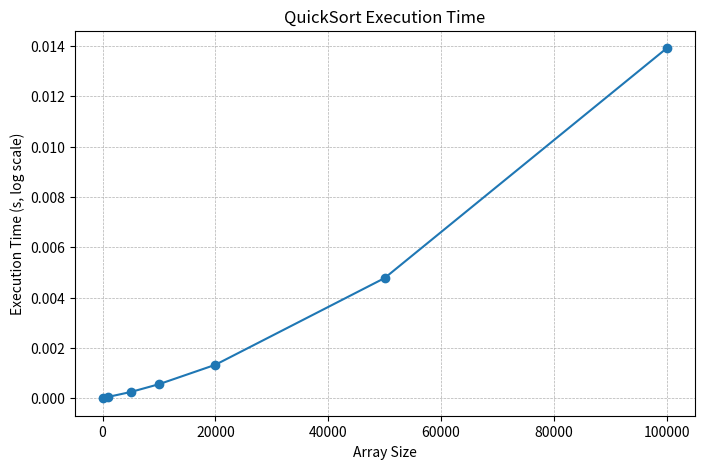
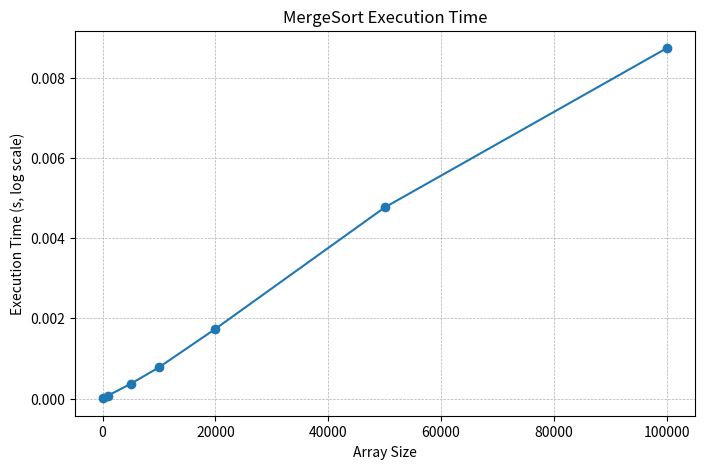
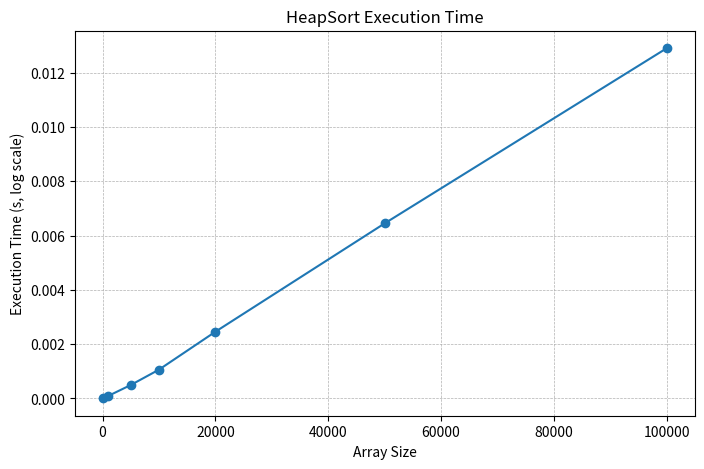
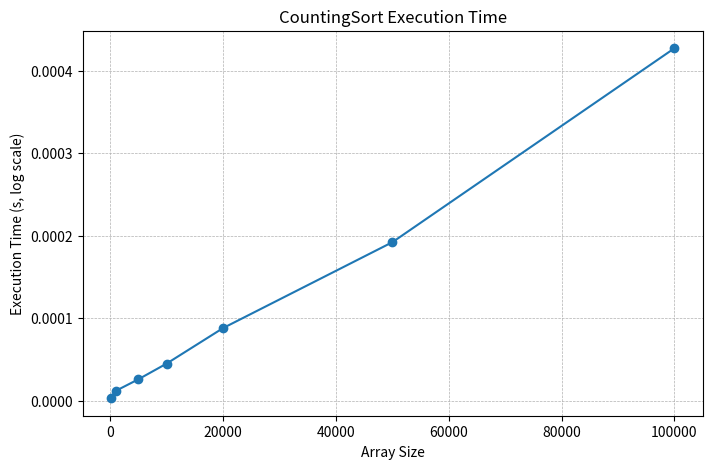
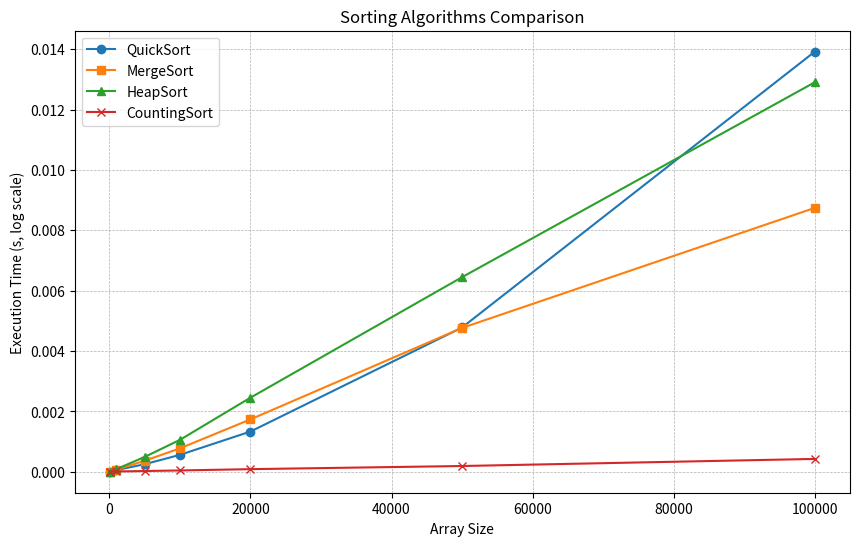

These charts were generated, in order, by the following Python code:
import matplotlib.pyplot as plt

# Input sizes
sizes = [100, 1000, 5000, 10000, 20000, 50000, 100000]

# Execution times
quick = [0.000005, 0.000058, 0.000252, 0.000562, 0.001334, 0.004780, 0.013914]
merge = [0.000007, 0.000074, 0.000367, 0.000777, 0.001737, 0.004766, 0.008740]
heap = [0.000007, 0.000090, 0.000493, 0.001059, 0.002456, 0.006447, 0.012901]
count = [0.000003, 0.000012, 0.000026, 0.000045, 0.000088, 0.000192, 0.000427]

# Function to plot individual algorithm
def plot_single(sizes, times, name):
    plt.figure(figsize=(8,5))
    plt.plot(sizes, times, marker='o')
    #plt.yscale('log')
    plt.xlabel('Array Size')
    plt.ylabel('Execution Time (s, log scale)')
    plt.title(f'{name} Execution Time')
    plt.grid(True, which="both", ls="--", lw=0.5)
    plt.show()

# Plot individual graphs
plot_single(sizes, quick, "QuickSort")
plot_single(sizes, merge, "MergeSort")
plot_single(sizes, heap, "HeapSort")
plot_single(sizes, count, "CountingSort")

# Plot combined graph
plt.figure(figsize=(10,6))
plt.plot(sizes, quick, marker='o', label='QuickSort')
plt.plot(sizes, merge, marker='s', label='MergeSort')
plt.plot(sizes, heap, marker='^', label='HeapSort')
plt.plot(sizes, count, marker='x', label='CountingSort')
#plt.yscale('log')
plt.xlabel('Array Size')
plt.ylabel('Execution Time (s, log scale)')
plt.title('Sorting Algorithms Comparison')
plt.legend()
plt.grid(True, which="both", ls="--", lw=0.5)
plt.show()
